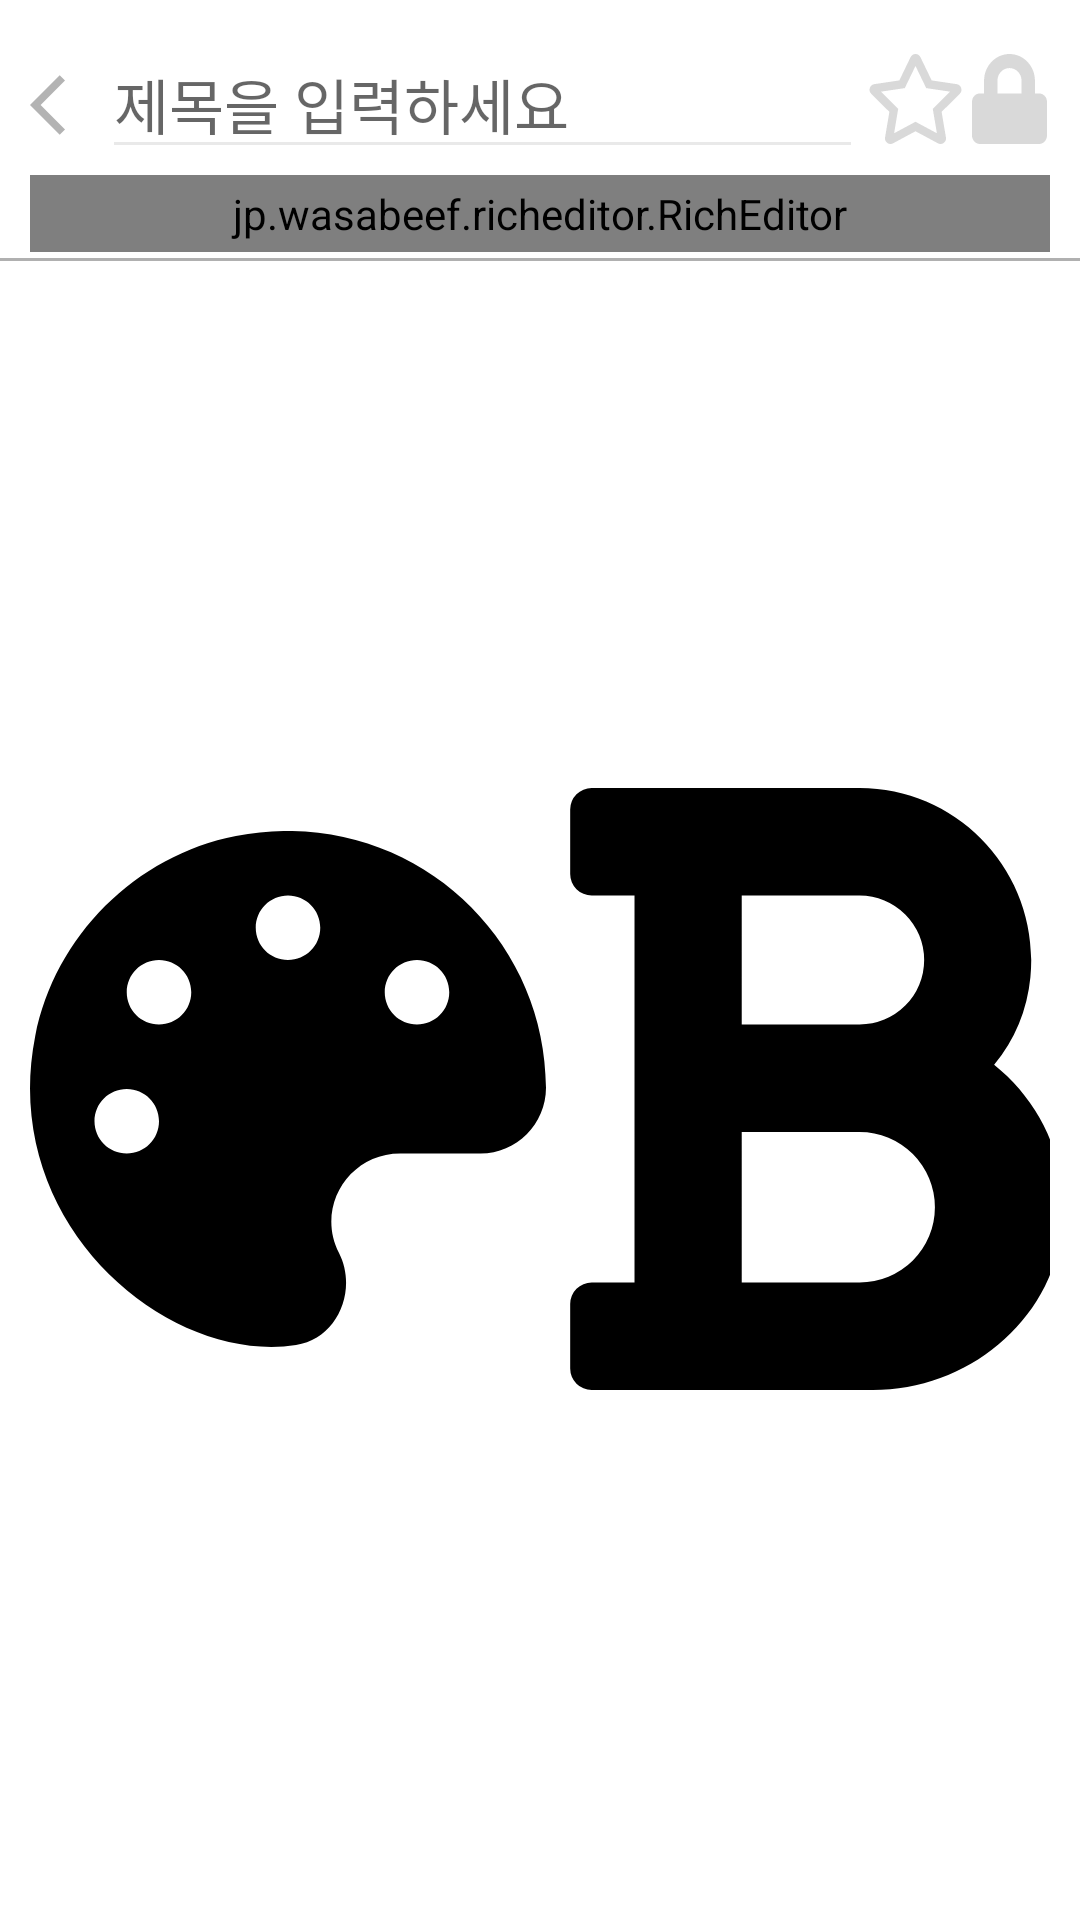

Layout XML and referenced resources for this Android screen:
<!-- AndroidManifest.xml: application theme Theme.QuickMemo -->
<!-- res/layout/activity_write.xml -->
<?xml version="1.0" encoding="utf-8"?>
<LinearLayout xmlns:android="http://schemas.android.com/apk/res/android"
    xmlns:app="http://schemas.android.com/apk/res-auto"
    xmlns:tools="http://schemas.android.com/tools"
    android:layout_width="match_parent"
    android:layout_height="match_parent"
    android:orientation="vertical"
    tools:context=".WriteActivity">

    <LinearLayout
        android:layout_width="match_parent"
        android:layout_height="wrap_content"
        android:layout_marginLeft="10dp"
        android:layout_marginTop="10dp"
        android:layout_marginRight="10dp"
        android:layout_marginBottom="2dp"
        android:orientation="horizontal">

        <ImageView
            android:id="@+id/btn_write_activity_back"
            android:layout_width="wrap_content"
            android:layout_height="wrap_content"
            android:layout_gravity="center"
            android:layout_weight="0"
            android:translationY="2dp"
            app:srcCompat="@drawable/ic_baseline_arrow_back_ios_24" />

        <EditText
            android:id="@+id/edt_write_activity_title"
            android:layout_width="wrap_content"
            android:layout_height="wrap_content"
            android:layout_weight="8"
            android:backgroundTint="#16000000"
            android:ems="10"
            android:hint="제목을 입력하세요"
            android:inputType="textPersonName"
            android:textSize="20sp"
            tools:textColorHint="#26000000" />

        <ImageView
            android:id="@+id/btn_write_activity_star"
            android:layout_width="wrap_content"
            android:layout_height="wrap_content"
            android:layout_gravity="center"
            android:layout_weight="1"
            app:srcCompat="@drawable/ic_write_activity_star_regular" />

        <ImageView
            android:id="@+id/btn_write_activity_lock"
            android:layout_width="wrap_content"
            android:layout_height="wrap_content"
            android:layout_gravity="center"
            android:layout_weight="1"
            app:srcCompat="@drawable/ic_write_activity_lock_solid" />
    </LinearLayout>

    <LinearLayout
        android:layout_width="match_parent"
        android:layout_height="match_parent"
        android:layout_marginLeft="10dp"
        android:layout_marginRight="10dp"
        android:layout_weight="1">

        <jp.wasabeef.richeditor.RichEditor
            android:id="@+id/v_write_activity_richeditor"
            android:layout_width="match_parent"
            android:layout_height="match_parent" />

    </LinearLayout>

    <ImageView
        android:id="@+id/imageView15"
        android:layout_width="match_parent"
        android:layout_height="wrap_content"
        android:layout_marginTop="2dp"
        android:layout_marginBottom="10dp"
        android:background="@drawable/write_activity_btn_menuline" />

    <LinearLayout
        android:layout_width="match_parent"
        android:layout_height="wrap_content"
        android:layout_marginLeft="10dp"
        android:layout_marginTop="10dp"
        android:layout_marginRight="10dp"
        android:layout_marginBottom="10dp">


        <TextView
            android:id="@+id/btn_write_activity_fontsize"
            android:layout_width="wrap_content"
            android:layout_height="wrap_content"
            android:layout_gravity="center"
            android:layout_weight="1"
            android:text="크기"
            android:textAlignment="center"
            android:textSize="20sp" />

        <ImageView
            android:id="@+id/btn_write_activity_color"
            android:layout_width="wrap_content"
            android:layout_height="wrap_content"
            android:layout_gravity="center"
            android:layout_weight="1"
            app:srcCompat="@drawable/ic_palette_solid" />

        <ImageView
            android:id="@+id/btn_write_activity_alignment"
            android:layout_width="wrap_content"
            android:layout_height="wrap_content"
            android:layout_gravity="center"
            android:layout_weight="1"
            app:srcCompat="@drawable/ic_align_justify_solid" />

        <ImageView
            android:id="@+id/btn__write_activity_bold"
            android:layout_width="wrap_content"
            android:layout_height="wrap_content"
            android:layout_gravity="center"
            android:layout_weight="1"
            app:srcCompat="@drawable/ic_bold_solid" />

        <ImageView
            android:id="@+id/btn__write_activity_canceline"
            android:layout_width="wrap_content"
            android:layout_height="wrap_content"
            android:layout_gravity="center"
            android:layout_weight="1"
            app:srcCompat="@drawable/ic_strikethrough_solid" />

        <ImageView
            android:id="@+id/btn__write_activity_underline"
            android:layout_width="wrap_content"
            android:layout_height="wrap_content"
            android:layout_gravity="center"
            android:layout_weight="1"
            android:translationY="2dp"
            app:srcCompat="@drawable/ic_underline_solid" />

        <ImageView
            android:id="@+id/btn__write_activity_box"
            android:layout_width="wrap_content"
            android:layout_height="wrap_content"
            android:layout_gravity="center"
            android:layout_weight="1"
            android:translationY="2dp"
            app:srcCompat="@drawable/ic_write_activity_box" />

    </LinearLayout>

    <ImageView
        android:id="@+id/imageView16"
        android:layout_width="match_parent"
        android:layout_height="wrap_content"
        android:layout_marginTop="10dp"
        android:background="@drawable/write_activity_btn_menuline"
        android:visibility="invisible" />

</LinearLayout>
<!-- resources referenced by this layout -->
<resources>
  <!-- drawable ic_baseline_arrow_back_ios_24 (drawable) -->
  <vector android:alpha="0.5" android:autoMirrored="true"
      android:height="24dp" android:tint="?attr/colorControlNormal"
      android:viewportHeight="24" android:viewportWidth="24"
      android:width="24dp" xmlns:android="http://schemas.android.com/apk/res/android">
      <path android:fillColor="@android:color/white" android:pathData="M11.67,3.87L9.9,2.1 0,12l9.9,9.9 1.77,-1.77L3.54,12z"/>
  </vector>
  <!-- drawable ic_bold_solid (drawable) -->
  <vector xmlns:android="http://schemas.android.com/apk/res/android"
      android:width="384dp"
      android:height="512dp"
      android:viewportWidth="384"
      android:viewportHeight="512">
    <path
        android:pathData="M333.49,238a122,122 0,0 0,27 -65.21C367.87,96.49 308,32 233.42,32L34,32a16,16 0,0 0,-16 16v48a16,16 0,0 0,16 16h31.87v288L34,400a16,16 0,0 0,-16 16v48a16,16 0,0 0,16 16h209.32c70.8,0 134.14,-51.75 141,-122.4 4.74,-48.45 -16.39,-92.06 -50.83,-119.6zM145.66,112h87.76a48,48 0,0 1,0 96h-87.76zM233.42,400h-87.76L145.66,288h87.76a56,56 0,0 1,0 112z"
        android:fillColor="#000000"/>
  </vector>
  <!-- drawable ic_underline_solid (drawable) -->
  <vector xmlns:android="http://schemas.android.com/apk/res/android"
      android:width="448dp"
      android:height="512dp"
      android:viewportWidth="448"
      android:viewportHeight="512">
    <path
        android:pathData="M32,64h32v160c0,88.22 71.78,160 160,160s160,-71.78 160,-160L384,64h32a16,16 0,0 0,16 -16L432,16a16,16 0,0 0,-16 -16L272,0a16,16 0,0 0,-16 16v32a16,16 0,0 0,16 16h32v160a80,80 0,0 1,-160 0L144,64h32a16,16 0,0 0,16 -16L192,16a16,16 0,0 0,-16 -16L32,0a16,16 0,0 0,-16 16v32a16,16 0,0 0,16 16zM432,448L16,448a16,16 0,0 0,-16 16v32a16,16 0,0 0,16 16h416a16,16 0,0 0,16 -16v-32a16,16 0,0 0,-16 -16z"
        android:fillColor="#000000"/>
  </vector>
  <!-- drawable ic_write_activity_box (drawable) -->
  <vector xmlns:android="http://schemas.android.com/apk/res/android"
      android:width="512dp"
      android:height="512dp"
      android:viewportWidth="512"
      android:viewportHeight="512">
  
  
  
  </vector>
  <!-- drawable ic_write_activity_lock_solid (drawable) -->
  <vector xmlns:android="http://schemas.android.com/apk/res/android"
      android:width="25dp"
      android:height="30dp"
      android:viewportWidth="448"
      android:viewportHeight="512">
      <path
          android:fillColor="#26000000"
          android:pathData="M400,224h-24v-72C376,68.2 307.8,0 224,0S72,68.2 72,152v72L48,224c-26.5,0 -48,21.5 -48,48v192c0,26.5 21.5,48 48,48h352c26.5,0 48,-21.5 48,-48L448,272c0,-26.5 -21.5,-48 -48,-48zM296,224L152,224v-72c0,-39.7 32.3,-72 72,-72s72,32.3 72,72v72z" />
  </vector>
  <!-- drawable write_activity_btn_menuline (drawable) -->
  <?xml version="1.0" encoding="utf-8"?>
  <shape xmlns:android="http://schemas.android.com/apk/res/android">
  
      <solid android:color="#4F000000" />
  
      <size
          android:width="411dp"
          android:height="1dp" />
  
  </shape>
  <style name="Theme.QuickMemo" parent="Theme.MaterialComponents.DayNight.NoActionBar">
          
          <item name="colorPrimary">@color/purple_500</item>
          <item name="colorPrimaryVariant">@color/purple_700</item>
          <item name="colorOnPrimary">@color/white</item>
          
          <item name="colorSecondary">@color/teal_200</item>
          <item name="colorSecondaryVariant">@color/teal_700</item>
          <item name="colorOnSecondary">@color/black</item>
          
          <item name="android:statusBarColor" tools:targetApi="l">?attr/colorPrimaryVariant</item>
          
      </style>
  <!-- not gathered from this repository: default colours our renderer supplied (Android Studio template values) -->
  <color name="purple_500">#FF6200EE</color>
  <color name="purple_700">#FF3700B3</color>
  <color name="teal_200">#FF03DAC5</color>
  <color name="teal_700">#FF018786</color>
  <color name="black">#FF000000</color>
  <color name="white">#FFFFFFFF</color>
</resources>
